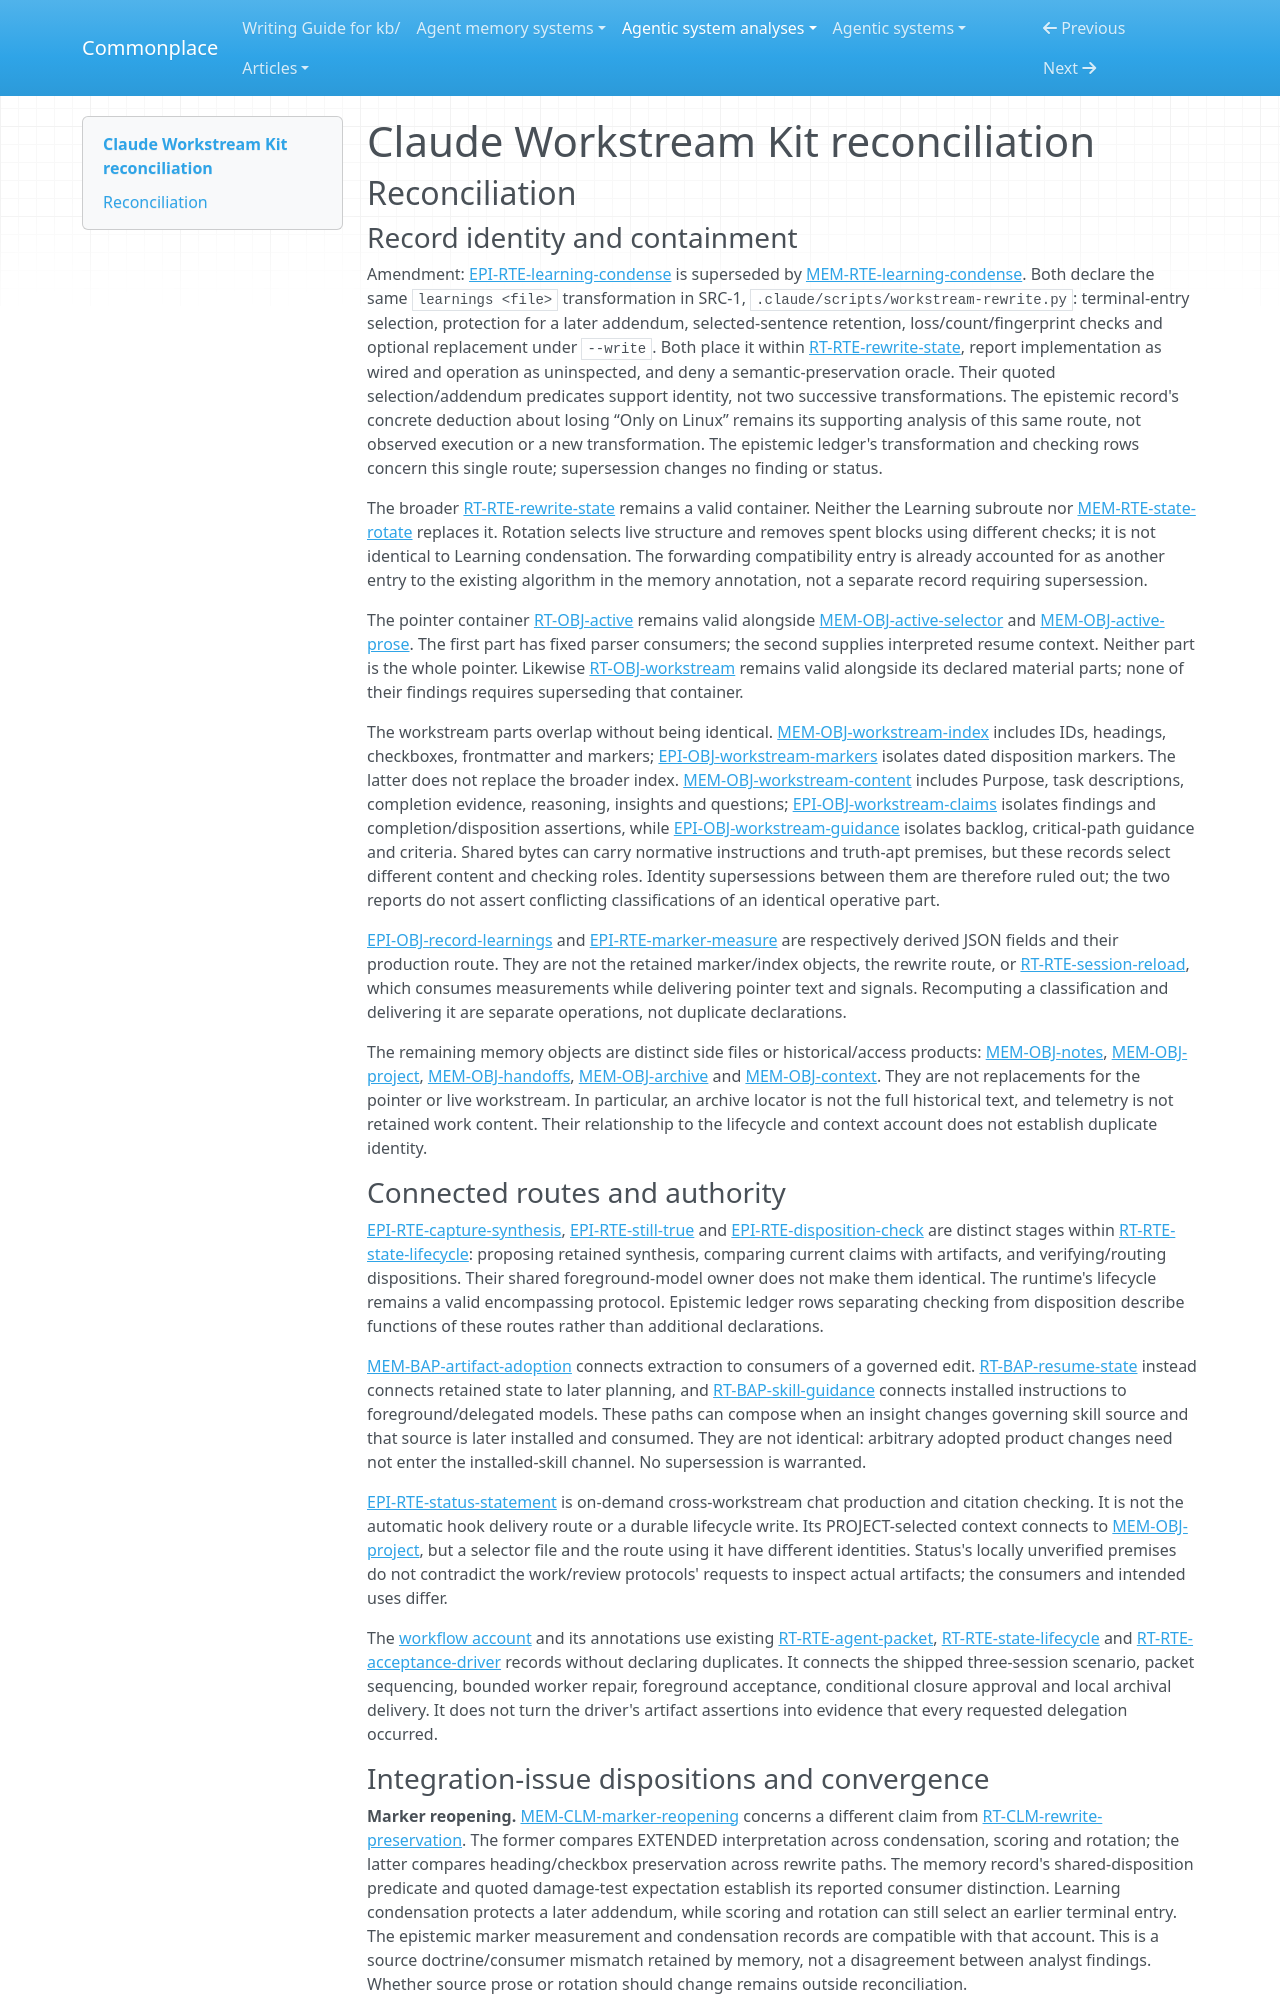

repository: zby/commonplace · page: agentic-system-analyses/retained/christophera--claude-workstream-kit/reconciliation/index.html · generator: mkdocs

---
type: agentic-system-analyses/types/agentic-system-reconciliation-report.md
description: "Reconciliation of Claude Workstream Kit analyst records at commit 15705c38a4fffb206b868b3e6bc5ffb4fd8b9d64."
run-id: AAS-2026-10-15-claude-workstream-kit-103204afa1ab-01
reviewed-boundary: "15705c38a4fffb206b868b3e6bc5ffb4fd8b9d64"
---

# Claude Workstream Kit reconciliation

## Reconciliation

### Record identity and containment

Amendment: [EPI-RTE-learning-condense](epistemic.md#epi-rte-learning-condense) is superseded by [MEM-RTE-learning-condense](memory.md#mem-rte-learning-condense). Both declare the same `learnings <file>` transformation in SRC-1, `.claude/scripts/workstream-rewrite.py`: terminal-entry selection, protection for a later addendum, selected-sentence retention, loss/count/fingerprint checks and optional replacement under `--write`. Both place it within [RT-RTE-rewrite-state](runtime.md#rt-rte-rewrite-state), report implementation as wired and operation as uninspected, and deny a semantic-preservation oracle. Their quoted selection/addendum predicates support identity, not two successive transformations. The epistemic record's concrete deduction about losing “Only on Linux” remains its supporting analysis of this same route, not observed execution or a new transformation. The epistemic ledger's transformation and checking rows concern this single route; supersession changes no finding or status.

The broader [RT-RTE-rewrite-state](runtime.md#rt-rte-rewrite-state) remains a valid container. Neither the Learning subroute nor [MEM-RTE-state-rotate](memory.md#mem-rte-state-rotate) replaces it. Rotation selects live structure and removes spent blocks using different checks; it is not identical to Learning condensation. The forwarding compatibility entry is already accounted for as another entry to the existing algorithm in the memory annotation, not a separate record requiring supersession.

The pointer container [RT-OBJ-active](runtime.md#rt-obj-active) remains valid alongside [MEM-OBJ-active-selector](memory.md#mem-obj-active-selector) and [MEM-OBJ-active-prose](memory.md#mem-obj-active-prose). The first part has fixed parser consumers; the second supplies interpreted resume context. Neither part is the whole pointer. Likewise [RT-OBJ-workstream](runtime.md#rt-obj-workstream) remains valid alongside its declared material parts; none of their findings requires superseding that container.

The workstream parts overlap without being identical. [MEM-OBJ-workstream-index](memory.md#mem-obj-workstream-index) includes IDs, headings, checkboxes, frontmatter and markers; [EPI-OBJ-workstream-markers](epistemic.md#epi-obj-workstream-markers) isolates dated disposition markers. The latter does not replace the broader index. [MEM-OBJ-workstream-content](memory.md#mem-obj-workstream-content) includes Purpose, task descriptions, completion evidence, reasoning, insights and questions; [EPI-OBJ-workstream-claims](epistemic.md#epi-obj-workstream-claims) isolates findings and completion/disposition assertions, while [EPI-OBJ-workstream-guidance](epistemic.md#epi-obj-workstream-guidance) isolates backlog, critical-path guidance and criteria. Shared bytes can carry normative instructions and truth-apt premises, but these records select different content and checking roles. Identity supersessions between them are therefore ruled out; the two reports do not assert conflicting classifications of an identical operative part.

[EPI-OBJ-record-learnings](epistemic.md#epi-obj-record-learnings) and [EPI-RTE-marker-measure](epistemic.md#epi-rte-marker-measure) are respectively derived JSON fields and their production route. They are not the retained marker/index objects, the rewrite route, or [RT-RTE-session-reload](runtime.md#rt-rte-session-reload), which consumes measurements while delivering pointer text and signals. Recomputing a classification and delivering it are separate operations, not duplicate declarations.

The remaining memory objects are distinct side files or historical/access products: [MEM-OBJ-notes](memory.md#mem-obj-notes), [MEM-OBJ-project](memory.md#mem-obj-project), [MEM-OBJ-handoffs](memory.md#mem-obj-handoffs), [MEM-OBJ-archive](memory.md#mem-obj-archive) and [MEM-OBJ-context](memory.md#mem-obj-context). They are not replacements for the pointer or live workstream. In particular, an archive locator is not the full historical text, and telemetry is not retained work content. Their relationship to the lifecycle and context account does not establish duplicate identity.

### Connected routes and authority

[EPI-RTE-capture-synthesis](epistemic.md#epi-rte-capture-synthesis), [EPI-RTE-still-true](epistemic.md#epi-rte-still-true) and [EPI-RTE-disposition-check](epistemic.md#epi-rte-disposition-check) are distinct stages within [RT-RTE-state-lifecycle](runtime.md#rt-rte-state-lifecycle): proposing retained synthesis, comparing current claims with artifacts, and verifying/routing dispositions. Their shared foreground-model owner does not make them identical. The runtime's lifecycle remains a valid encompassing protocol. Epistemic ledger rows separating checking from disposition describe functions of these routes rather than additional declarations.

[MEM-BAP-artifact-adoption](memory.md#mem-bap-artifact-adoption) connects extraction to consumers of a governed edit. [RT-BAP-resume-state](runtime.md#rt-bap-resume-state) instead connects retained state to later planning, and [RT-BAP-skill-guidance](runtime.md#rt-bap-skill-guidance) connects installed instructions to foreground/delegated models. These paths can compose when an insight changes governing skill source and that source is later installed and consumed. They are not identical: arbitrary adopted product changes need not enter the installed-skill channel. No supersession is warranted.

[EPI-RTE-status-statement](epistemic.md#epi-rte-status-statement) is on-demand cross-workstream chat production and citation checking. It is not the automatic hook delivery route or a durable lifecycle write. Its PROJECT-selected context connects to [MEM-OBJ-project](memory.md#mem-obj-project), but a selector file and the route using it have different identities. Status's locally unverified premises do not contradict the work/review protocols' requests to inspect actual artifacts; the consumers and intended uses differ.

The [workflow account](workflow.md#workflow-account) and its annotations use existing [RT-RTE-agent-packet](runtime.md#rt-rte-agent-packet), [RT-RTE-state-lifecycle](runtime.md#rt-rte-state-lifecycle) and [RT-RTE-acceptance-driver](runtime.md#rt-rte-acceptance-driver) records without declaring duplicates. It connects the shipped three-session scenario, packet sequencing, bounded worker repair, foreground acceptance, conditional closure approval and local archival delivery. It does not turn the driver's artifact assertions into evidence that every requested delegation occurred.
